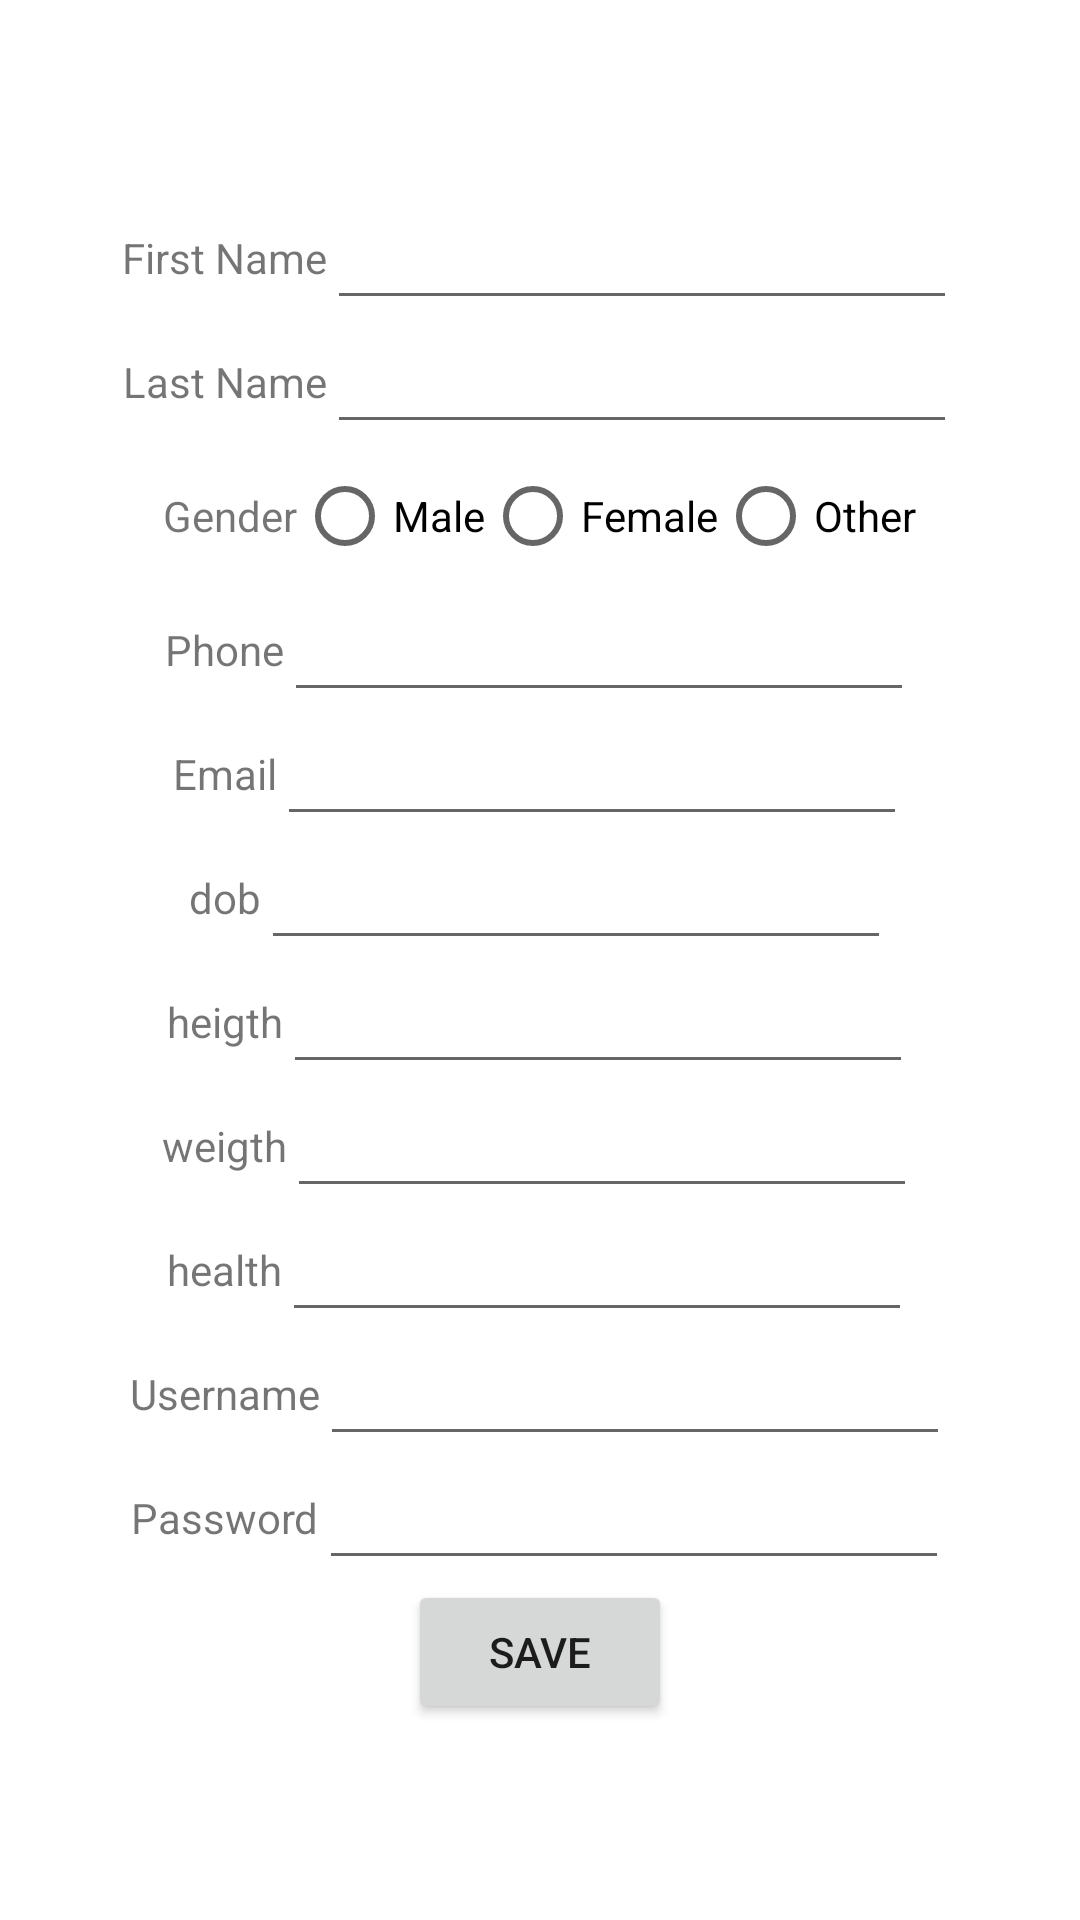

Here is an Android app screen rendered from its layout file. Give the layout XML and the strings, colors and styles it references.
<!-- AndroidManifest.xml: application theme Theme.Yoga -->
<!-- res/layout/activity_register.xml -->
<?xml version="1.0" encoding="utf-8"?>
<LinearLayout xmlns:android="http://schemas.android.com/apk/res/android"
    xmlns:app="http://schemas.android.com/apk/res-auto"
    xmlns:tools="http://schemas.android.com/tools"
    android:layout_width="match_parent"
    android:layout_height="match_parent"
    android:orientation="vertical"
    tools:context=".Register"
    android:gravity="center">

    <TableRow
        android:layout_width="match_parent"
        android:layout_height="wrap_content"
        android:gravity="center">

        <TextView
            android:id="@+id/textView2"
            android:layout_width="wrap_content"
            android:layout_height="wrap_content"
            android:text="First Name" />

        <EditText
            android:id="@+id/editTextTextPersonName5"
            android:layout_width="wrap_content"
            android:layout_height="wrap_content"
            android:ems="10"
            android:inputType="textPersonName" />
    </TableRow>

    <TableRow
        android:layout_width="match_parent"
        android:layout_height="wrap_content"
        android:gravity="center">

        <TextView
            android:id="@+id/textView3"
            android:layout_width="wrap_content"
            android:layout_height="wrap_content"
            android:text="Last Name" />

        <EditText
            android:id="@+id/editTextTextPersonName6"
            android:layout_width="wrap_content"
            android:layout_height="wrap_content"
            android:ems="10"
            android:inputType="textPersonName"
            android:text=" " />
    </TableRow>

    <TableRow
        android:layout_width="match_parent"
        android:layout_height="wrap_content"
        android:gravity="center"
        android:orientation="vertical">

        <TextView
            android:id="@+id/textView4"
            android:layout_width="wrap_content"
            android:layout_height="wrap_content"
            android:text="Gender" />

        <RadioGroup
            android:layout_width="wrap_content"
            android:layout_height="wrap_content"
            android:orientation="horizontal">

            <RadioButton
                android:id="@+id/radioButton3"
                android:layout_width="match_parent"
                android:layout_height="wrap_content"
                android:text="Male" />

            <RadioButton
                android:id="@+id/radioButton2"
                android:layout_width="match_parent"
                android:layout_height="wrap_content"
                android:text="Female" />

            <RadioButton
                android:id="@+id/radioButton"
                android:layout_width="match_parent"
                android:layout_height="wrap_content"
                android:text="Other" />
        </RadioGroup>
    </TableRow>

    <TableRow
        android:layout_width="match_parent"
        android:layout_height="wrap_content"
        android:gravity="center">

        <TextView
            android:id="@+id/textView5"
            android:layout_width="wrap_content"
            android:layout_height="wrap_content"
            android:text="Phone" />

        <EditText
            android:id="@+id/editTextTextPersonName7"
            android:layout_width="wrap_content"
            android:layout_height="wrap_content"
            android:ems="10"
            android:inputType="number" />
    </TableRow>

    <TableRow
        android:layout_width="match_parent"
        android:layout_height="wrap_content"
        android:gravity="center">

        <TextView
            android:id="@+id/textView6"
            android:layout_width="wrap_content"
            android:layout_height="wrap_content"
            android:text="Email" />

        <EditText
            android:id="@+id/editTextTextPersonName8"
            android:layout_width="wrap_content"
            android:layout_height="wrap_content"
            android:ems="10"
            android:inputType="textPersonName"
            android:text=" " />
    </TableRow>

    <TableRow
        android:layout_width="match_parent"
        android:layout_height="wrap_content"
        android:gravity="center">

        <TextView
            android:id="@+id/textView7"
            android:layout_width="wrap_content"
            android:layout_height="wrap_content"
            android:text="dob" />

        <EditText
            android:id="@+id/editTextTextPersonName9"
            android:layout_width="wrap_content"
            android:layout_height="wrap_content"
            android:ems="10"
            android:inputType="textPersonName" />
    </TableRow>
    <TableRow
        android:layout_width="match_parent"
        android:layout_height="wrap_content"
        android:gravity="center">

        <TextView
            android:id="@+id/textView81"
            android:layout_width="wrap_content"
            android:layout_height="wrap_content"
            android:text="heigth" />

        <EditText
            android:id="@+id/editTextTextPersonName100"
            android:layout_width="wrap_content"
            android:layout_height="wrap_content"
            android:ems="10"
            android:inputType="textPersonName" />
    </TableRow>
    <TableRow
        android:layout_width="match_parent"
        android:layout_height="wrap_content"
        android:gravity="center">

        <TextView
            android:id="@+id/textView82"
            android:layout_width="wrap_content"
            android:layout_height="wrap_content"
            android:text="weigth" />

        <EditText
            android:id="@+id/editTextTextPersonName101"
            android:layout_width="wrap_content"
            android:layout_height="wrap_content"
            android:ems="10"
            android:inputType="textPersonName" />
    </TableRow>
    <TableRow
        android:layout_width="match_parent"
        android:layout_height="wrap_content"
        android:gravity="center">

        <TextView
            android:id="@+id/textView83"
            android:layout_width="wrap_content"
            android:layout_height="wrap_content"
            android:text="health" />

        <EditText
            android:id="@+id/editTextTextPersonName102"
            android:layout_width="wrap_content"
            android:layout_height="wrap_content"
            android:ems="10"
            android:inputType="textPersonName" />
    </TableRow>

    <TableRow
        android:layout_width="match_parent"
        android:layout_height="wrap_content"
        android:gravity="center">

        <TextView
            android:id="@+id/textView8"
            android:layout_width="wrap_content"
            android:layout_height="wrap_content"
            android:text="Username" />

        <EditText
            android:id="@+id/editTextTextPersonName10"
            android:layout_width="wrap_content"
            android:layout_height="wrap_content"
            android:ems="10"
            android:inputType="textPersonName" />
    </TableRow>

    <TableRow
        android:layout_width="match_parent"
        android:layout_height="wrap_content"
        android:gravity="center">

        <TextView
            android:id="@+id/textView9"
            android:layout_width="wrap_content"
            android:layout_height="wrap_content"
            android:text="Password" />

        <EditText
            android:id="@+id/editTextTextPersonName11"
            android:layout_width="wrap_content"
            android:layout_height="wrap_content"
            android:ems="10"
            android:inputType="textPersonName"
            android:text=" " />
    </TableRow>

    <TableRow
        android:layout_width="match_parent"
        android:layout_height="wrap_content"
        android:gravity="center">

        <Button
            android:id="@+id/button2"
            android:layout_width="wrap_content"
            android:layout_height="wrap_content"
            android:text="Save" />
    </TableRow>
</LinearLayout>
<!-- resources referenced by this layout -->
<resources>
  <style name="Theme.Yoga" parent="Theme.MaterialComponents.DayNight.DarkActionBar">
          
          <item name="colorPrimary">@color/purple_500</item>
          <item name="colorPrimaryVariant">@color/purple_700</item>
          <item name="colorOnPrimary">@color/white</item>
          
          <item name="colorSecondary">@color/teal_200</item>
          <item name="colorSecondaryVariant">@color/teal_700</item>
          <item name="colorOnSecondary">@color/black</item>
          
          <item name="android:statusBarColor" tools:targetApi="l">?attr/colorPrimaryVariant</item>
          
      </style>
  <!-- not gathered from this repository: default colours our renderer supplied (Android Studio template values) -->
  <color name="purple_500">#FF6200EE</color>
  <color name="purple_700">#FF3700B3</color>
  <color name="teal_200">#FF03DAC5</color>
  <color name="teal_700">#FF018786</color>
  <color name="black">#FF000000</color>
  <color name="white">#FFFFFFFF</color>
</resources>
